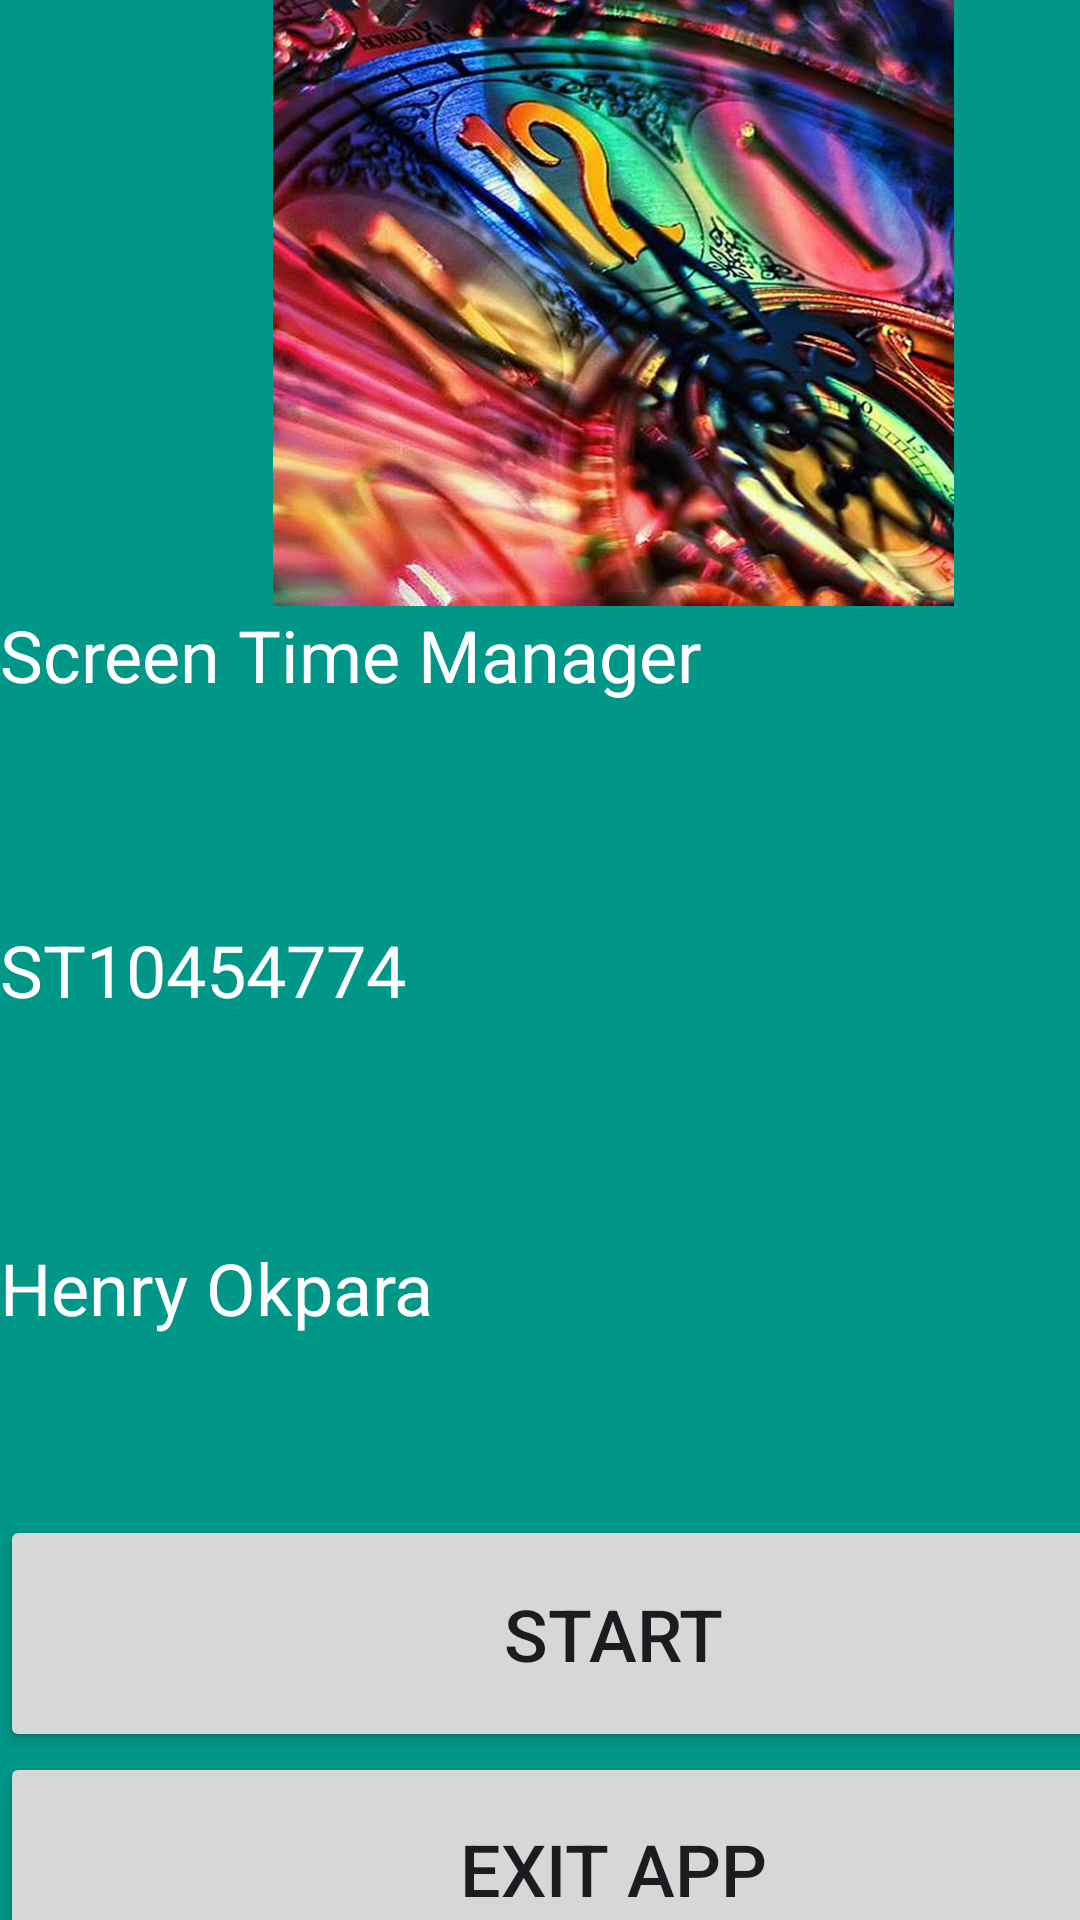

Layout XML and referenced resources for this Android screen:
<!-- AndroidManifest.xml: application theme Theme.IMADExam -->
<!-- res/layout/activity_main.xml -->
<?xml version="1.0" encoding="utf-8"?>
<androidx.constraintlayout.widget.ConstraintLayout xmlns:android="http://schemas.android.com/apk/res/android"
    xmlns:app="http://schemas.android.com/apk/res-auto"
    xmlns:tools="http://schemas.android.com/tools"
    android:layout_width="match_parent"
    android:layout_height="match_parent"
    android:background="#009688"
    tools:context=".MainActivity">

    <LinearLayout
        android:layout_width="409dp"
        android:layout_height="729dp"
        android:orientation="vertical"
        tools:layout_editor_absoluteX="1dp"
        tools:layout_editor_absoluteY="1dp">

        <ImageView
            android:id="@+id/imageView"
            android:layout_width="match_parent"
            android:layout_height="202dp"
            app:srcCompat="@drawable/hd_wallpaper_colorful_clock" />

        <TextView
            android:id="@+id/etAppName"
            android:layout_width="match_parent"
            android:layout_height="105dp"
            android:text="Screen Time Manager"
            android:textColor="#FFFFFF"
            android:textSize="24sp" />

        <TextView
            android:id="@+id/etStudentNumber"
            android:layout_width="match_parent"
            android:layout_height="106dp"
            android:text="ST10454774"
            android:textColor="#FFFFFF"
            android:textSize="24sp" />

        <TextView
            android:id="@+id/etName"
            android:layout_width="match_parent"
            android:layout_height="92dp"
            android:text="Henry Okpara"
            android:textColor="#FFFFFF"
            android:textSize="24sp" />

        <Button
            android:id="@+id/btnNextScreen"
            android:layout_width="match_parent"
            android:layout_height="79dp"
            android:text="Start"
            android:textSize="24sp" />

        <Button
            android:id="@+id/btnExitApp"
            android:layout_width="match_parent"
            android:layout_height="78dp"
            android:text="Exit App"
            android:textSize="24sp" />
    </LinearLayout>
</androidx.constraintlayout.widget.ConstraintLayout>
<!-- resources referenced by this layout -->
<resources>
  <!-- drawable hd_wallpaper_colorful_clock: jpg bitmap (drawable, 116890 bytes) -->
  <style name="Theme.IMADExam" parent="Base.Theme.IMADExam" />
  <style name="Base.Theme.IMADExam" parent="Theme.Material3.DayNight.NoActionBar">
          
          
      </style>
</resources>
